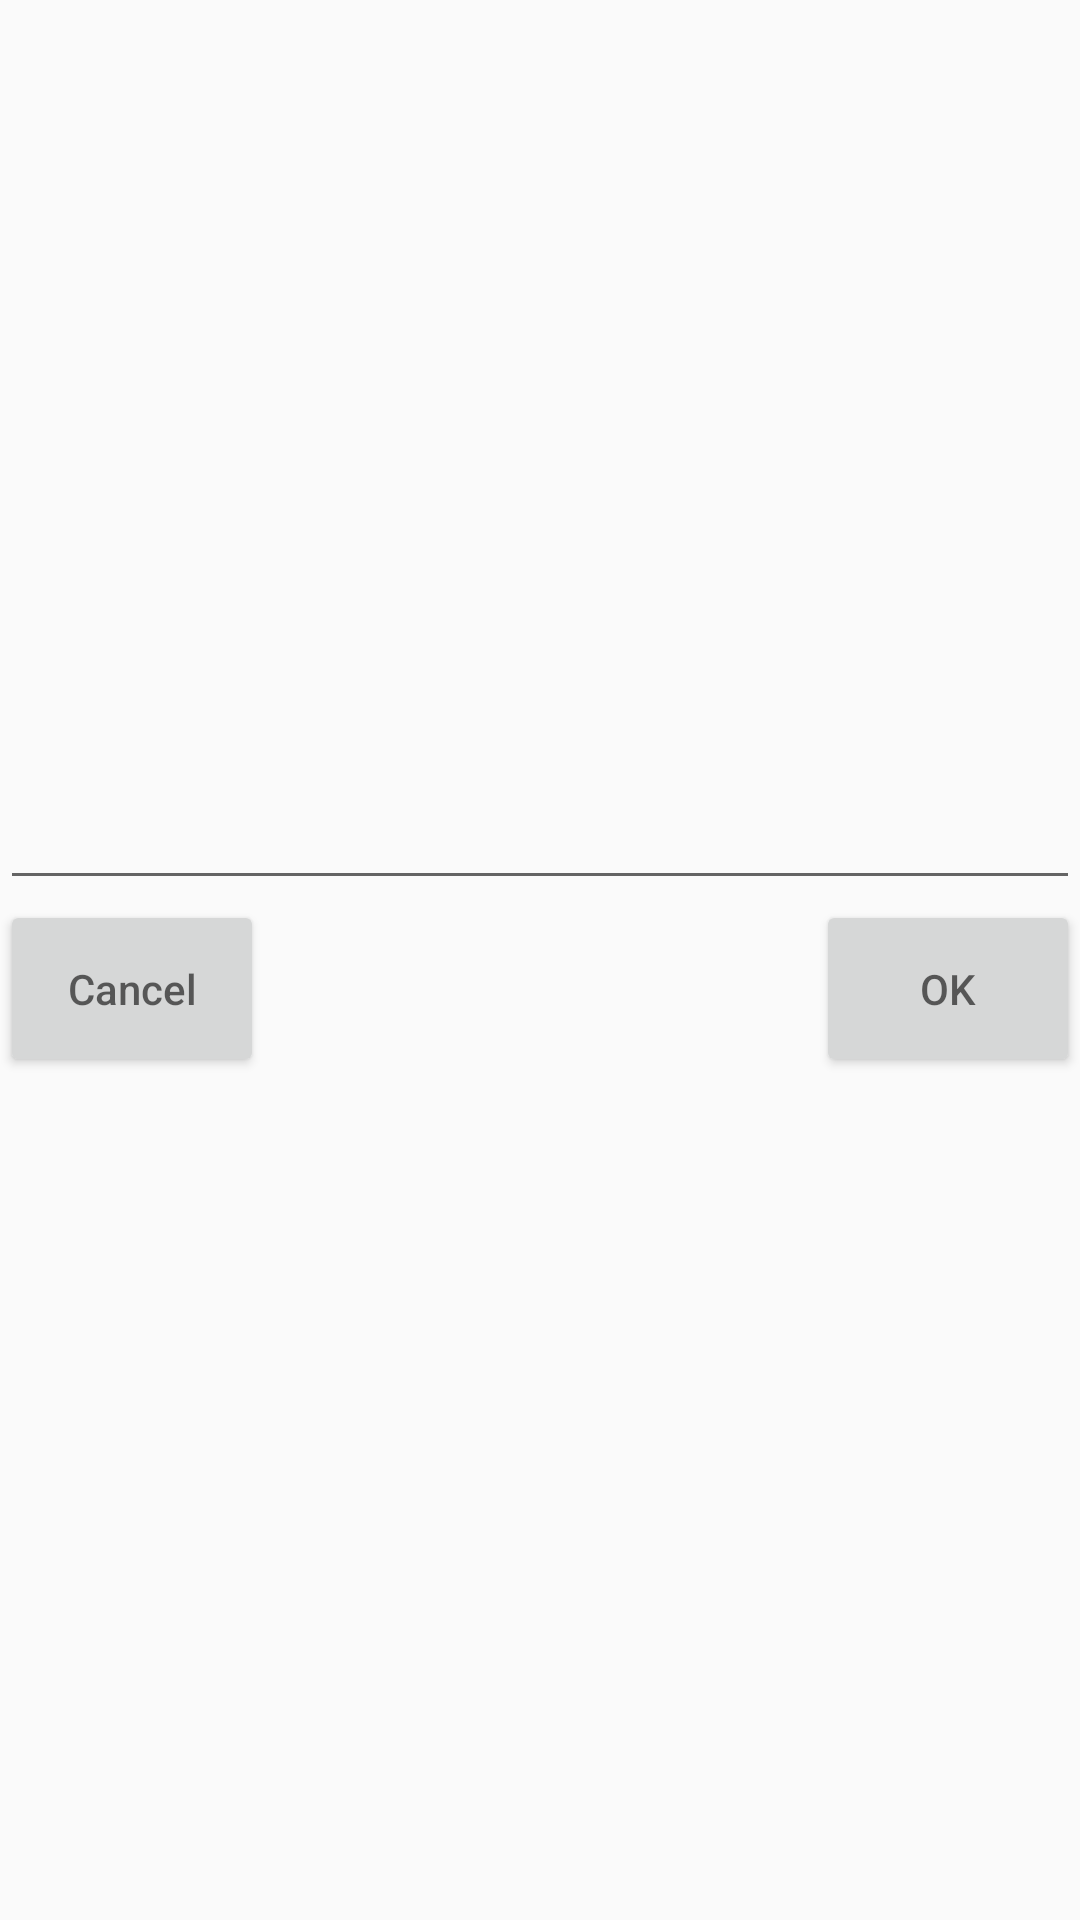

Layout XML and referenced resources for this Android screen:
<!-- AndroidManifest.xml: application theme AppTheme -->
<!-- res/layout/edit_description.xml -->
<?xml version="1.0" encoding="utf-8"?>
<RelativeLayout
        xmlns:android="http://schemas.android.com/apk/res/android"
        android:layout_width="match_parent"
        android:layout_height="wrap_content">

    <androidx.appcompat.widget.AppCompatEditText
            android:id="@+id/edit_character_description"
            android:layout_width="match_parent"
            android:layout_height="300dp"
            android:gravity="start"
            android:inputType="textMultiLine"
            android:padding="20dp" />

    <androidx.appcompat.widget.AppCompatButton
            android:id="@+id/button_ok"
            android:layout_width="wrap_content"
            android:layout_height="wrap_content"
            android:layout_below="@+id/edit_character_description"
            android:layout_alignParentEnd="true"
            android:padding="20dp"
            android:hint="OK"
            />

    <androidx.appcompat.widget.AppCompatButton
            android:id="@+id/button_cancel"
            android:layout_width="wrap_content"
            android:layout_height="wrap_content"
            android:layout_below="@+id/edit_character_description"
            android:layout_alignParentStart="true"
            android:padding="20dp"
            android:hint="Cancel"
            />

</RelativeLayout>
<!-- resources referenced by this layout -->
<resources>
  <style name="AppTheme" parent="Theme.AppCompat.Light.DarkActionBar">
          
          <item name="colorPrimary">@color/colorPrimary</item>
          <item name="colorPrimaryDark">@color/colorPrimaryDark</item>
          <item name="colorAccent">@color/colorAccent</item>
      </style>
  <color name="colorPrimary">#745143</color>
  <color name="colorPrimaryDark">#745143</color>
  <color name="colorAccent">#FF8C00</color>
</resources>
